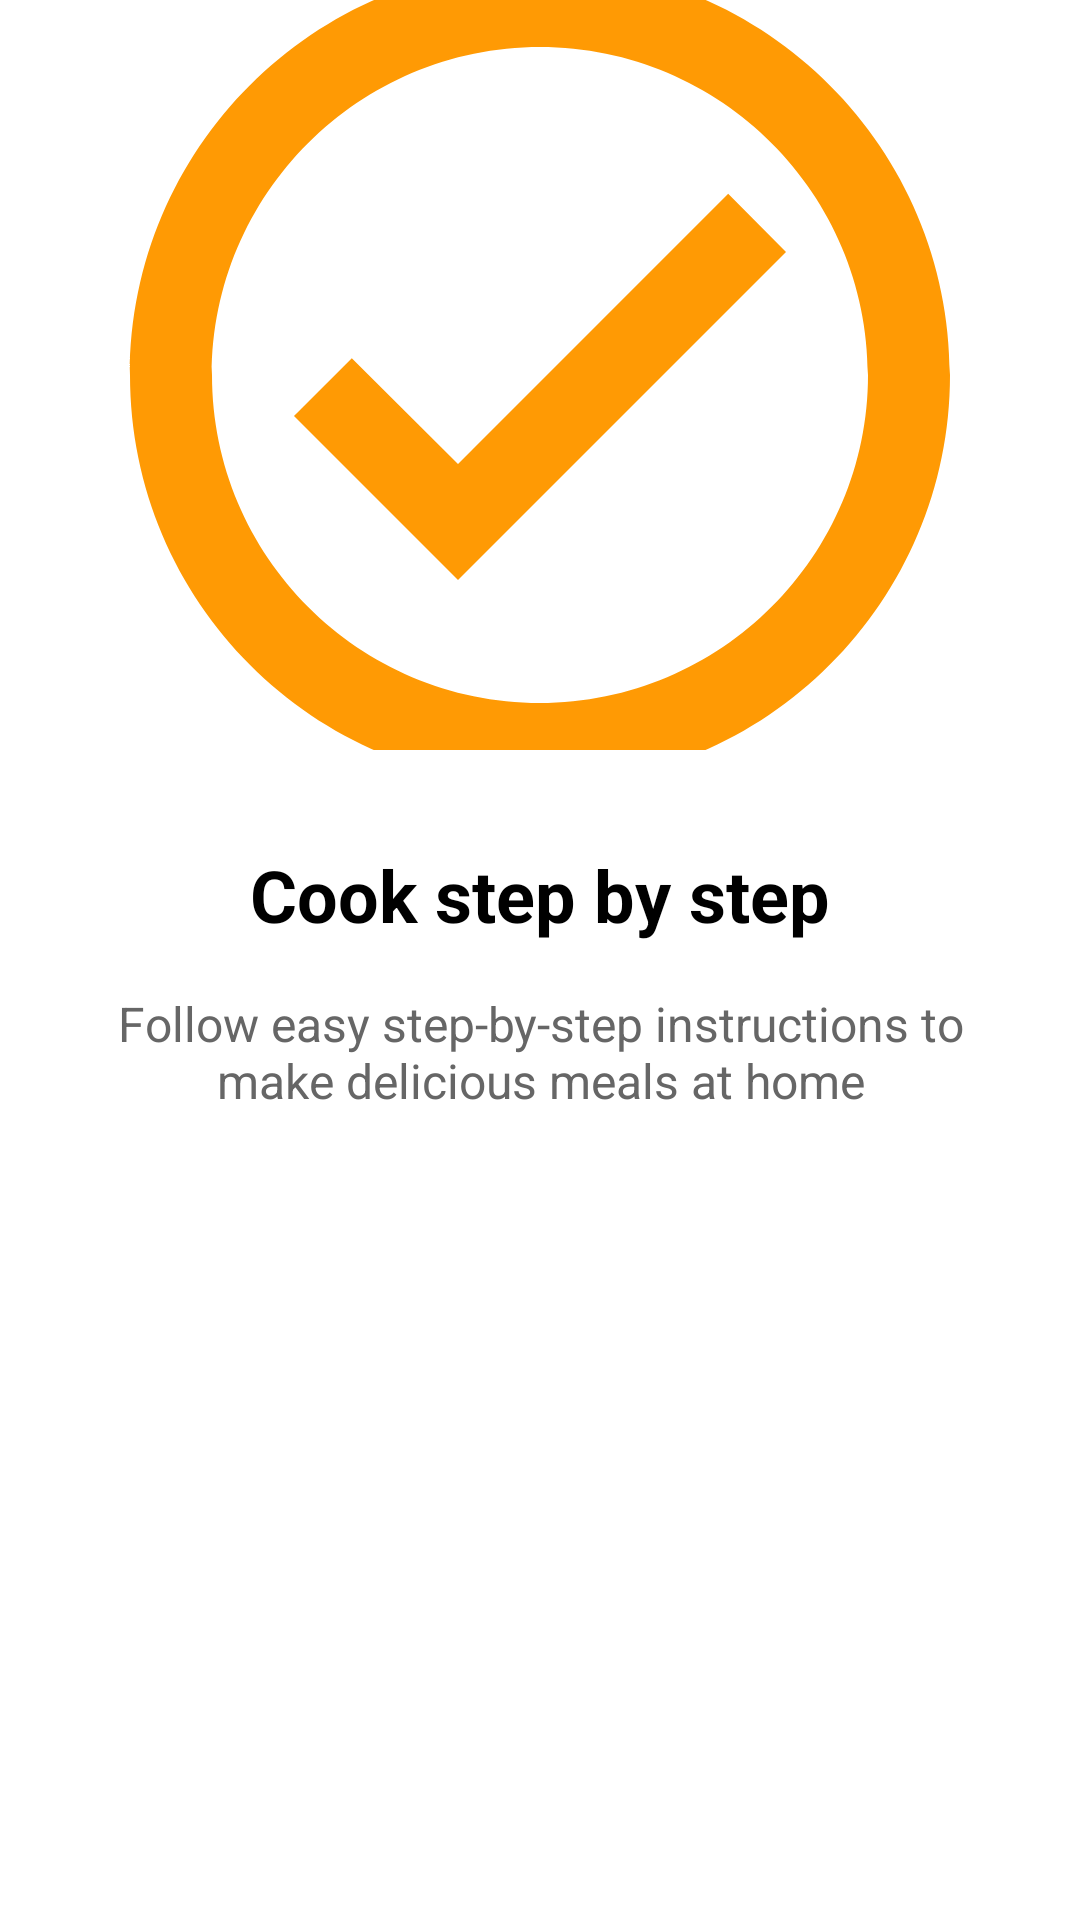

This screen was rendered from an Android layout file. Write that file and the resources it references.
<!-- AndroidManifest.xml: application theme Theme.RecipeNest -->
<!-- res/layout/slide_onboarding3_content.xml -->
<?xml version="1.0" encoding="utf-8"?>
<LinearLayout xmlns:android="http://schemas.android.com/apk/res/android"
    android:layout_width="match_parent"
    android:layout_height="match_parent"
    android:orientation="vertical"
    android:gravity="center_horizontal">

    <ImageView
        android:id="@+id/iv_illustration"
        android:layout_width="match_parent"
        android:layout_height="250dp"
        android:layout_marginHorizontal="16dp"
        android:scaleType="centerCrop"
        android:src="@drawable/onboarding_cook" />

    <TextView
        android:id="@+id/tv_title"
        android:layout_width="wrap_content"
        android:layout_height="wrap_content"
        android:layout_marginTop="32dp"
        android:text="Cook step by step"
        android:textColor="#000000"
        android:textSize="24sp"
        android:textStyle="bold" />

    <TextView
        android:id="@+id/tv_description"
        android:layout_width="match_parent"
        android:layout_height="wrap_content"
        android:layout_marginHorizontal="32dp"
        android:layout_marginTop="16dp"
        android:gravity="center"
        android:text="Follow easy step-by-step instructions to make delicious meals at home"
        android:textColor="#666666"
        android:textSize="16sp" />

</LinearLayout>
<!-- resources referenced by this layout -->
<resources>
  <!-- drawable onboarding_cook (drawable) -->
  <vector xmlns:android="http://schemas.android.com/apk/res/android"
      android:width="200dp"
      android:height="200dp"
      android:viewportWidth="24"
      android:viewportHeight="24">
      <path
          android:fillColor="#FF9A04"
          android:pathData="M12,2C6.48,2 2,6.48 2,12s4.48,10 10,10s10,-4.48 10,-10S17.52,2 12,2zM12,20c-4.41,0 -8,-3.59 -8,-8s3.59,-8 8,-8s8,3.59 8,8S16.41,20 12,20zM16.59,7.58L10,14.17l-2.59,-2.58L6,13l4,4l8,-8L16.59,7.58z" />
  </vector>
  <style name="Theme.RecipeNest" parent="Theme.MaterialComponents.Light.NoActionBar">
          
          <item name="colorPrimary">@color/colorPrimary</item>
          <item name="colorPrimaryVariant">@color/colorPrimaryDark</item>
          <item name="colorOnPrimary">@android:color/white</item>
          
          <item name="colorSecondary">@color/colorAccent</item>
          <item name="colorSecondaryVariant">@color/colorAccent</item>
          <item name="colorOnSecondary">@android:color/white</item>
          
          <item name="android:statusBarColor">@android:color/white</item>
          <item name="android:windowLightStatusBar">true</item>
          
          <item name="android:windowBackground">@android:color/white</item>
          
          <item name="android:forceDarkAllowed">false</item>
      </style>
  <color name="colorPrimary">#FF9800</color>
  <color name="colorPrimaryDark">#F57C00</color>
  <color name="colorAccent">#FFA000</color>
</resources>
